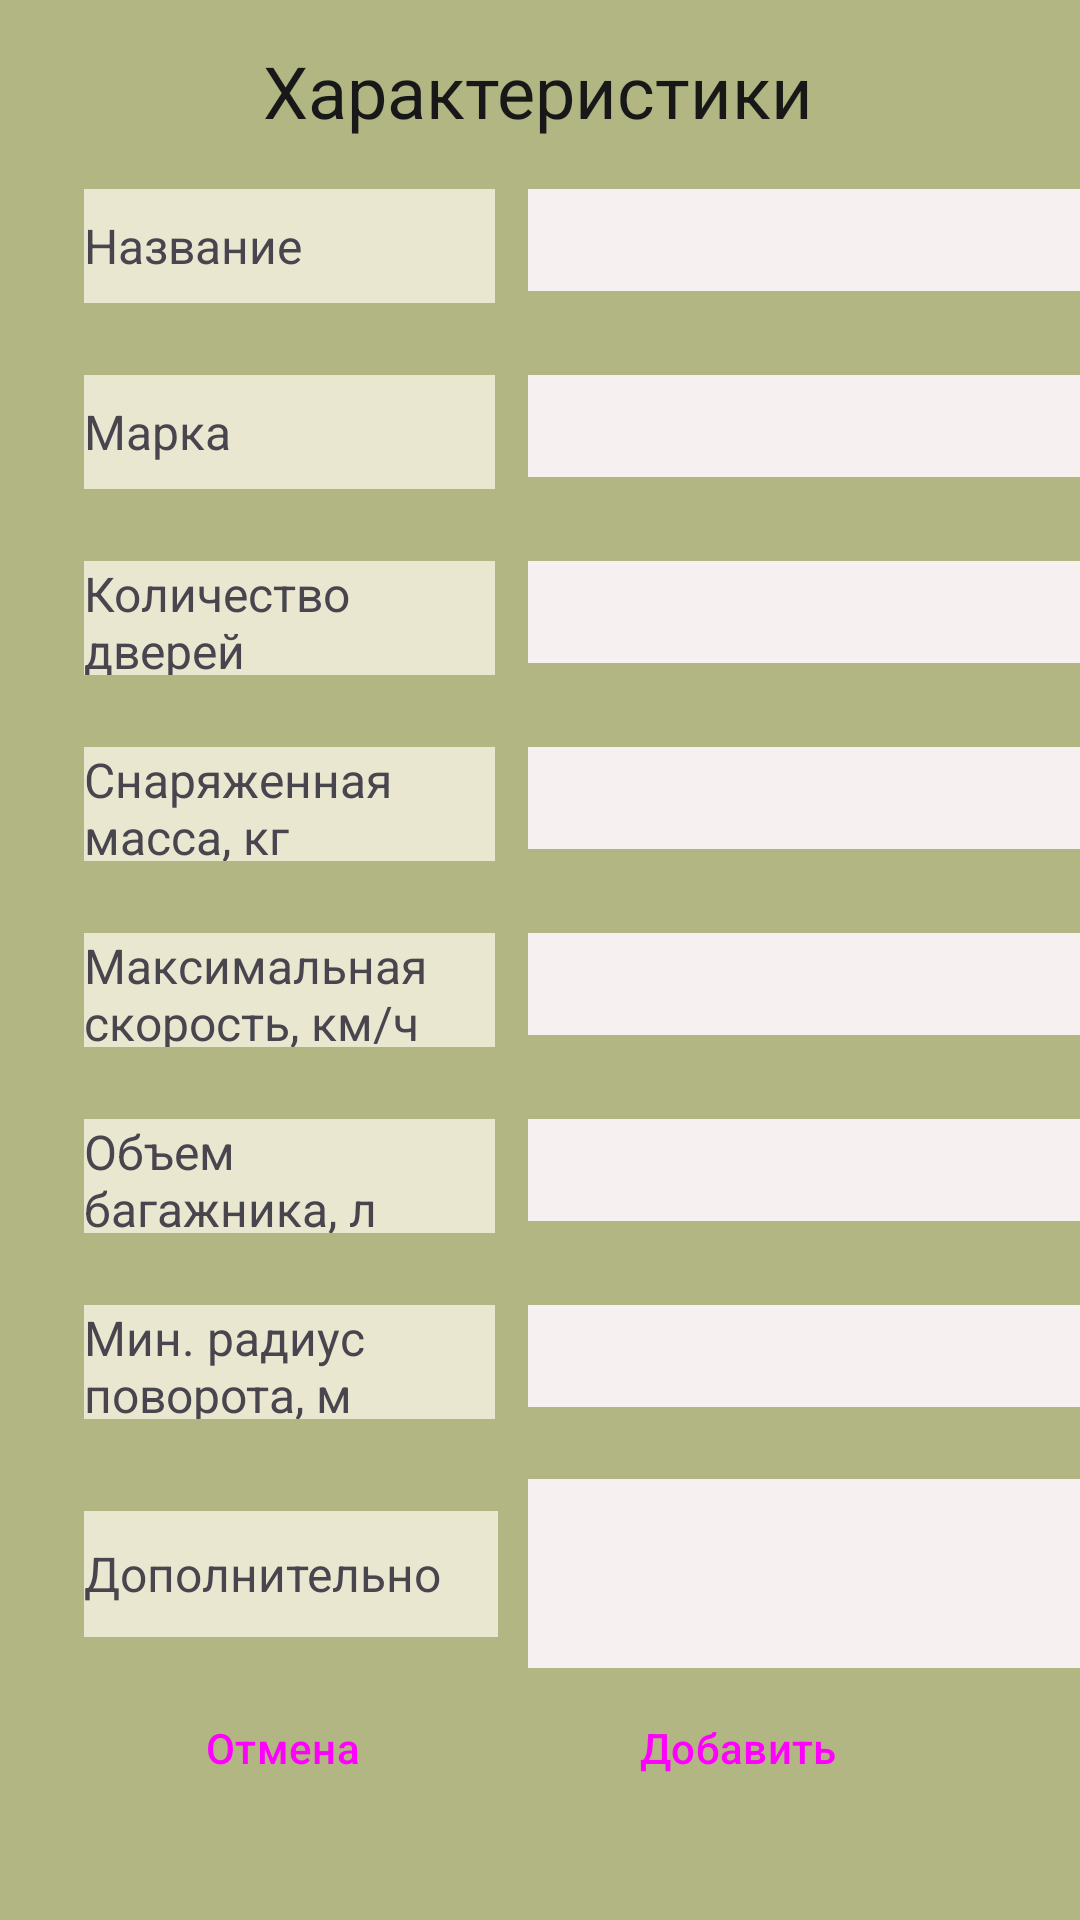

Reconstruct the res/layout file that produces this screen, plus the resources it refers to.
<!-- AndroidManifest.xml: application theme Theme.CarViewer -->
<!-- res/layout/activity_edit_car.xml -->
<?xml version="1.0" encoding="utf-8"?>
<androidx.constraintlayout.widget.ConstraintLayout xmlns:android="http://schemas.android.com/apk/res/android"
    xmlns:app="http://schemas.android.com/apk/res-auto"
    xmlns:tools="http://schemas.android.com/tools"
    android:layout_width="match_parent"
    android:layout_height="match_parent"
    android:background="#B2B682"
    tools:context=".EditCarActivity">

    <TextView
        android:id="@+id/tvAdditional"
        android:layout_width="138dp"
        android:layout_height="42dp"
        android:autoSizeTextType="none"
        android:background="#EAE7D0"
        android:gravity="center"
        android:text="Дополнительно"
        android:textAlignment="viewStart"
        android:textSize="16sp"
        app:layout_constraintBottom_toBottomOf="@+id/edAdditional"
        app:layout_constraintStart_toStartOf="@+id/tvMinTurningRadius"
        app:layout_constraintTop_toTopOf="@+id/edAdditional" />

    <TextView
        android:id="@+id/tvMinTurningRadius"
        android:layout_width="137dp"
        android:layout_height="38dp"
        android:layout_marginTop="24dp"
        android:autoSizeTextType="none"
        android:background="#EAE7D0"
        android:gravity="center"
        android:text="Мин. радиус поворота, м"
        android:textAlignment="viewStart"
        android:textSize="16sp"
        app:layout_constraintStart_toStartOf="@+id/tvTrunkVolume"
        app:layout_constraintTop_toBottomOf="@+id/tvTrunkVolume" />

    <EditText
        android:id="@+id/edMinTurningRadius"
        android:layout_width="205dp"
        android:layout_height="34dp"
        android:background="#000000"
        android:backgroundTint="#F6F0F0"
        android:ems="10"
        android:inputType="number"
        app:layout_constraintEnd_toEndOf="@+id/edTrunkVolume"
        app:layout_constraintHorizontal_bias="0.0"
        app:layout_constraintStart_toStartOf="@+id/edTrunkVolume"
        app:layout_constraintTop_toTopOf="@+id/tvMinTurningRadius" />

    <TextView
        android:id="@+id/tvTrunkVolume"
        android:layout_width="137dp"
        android:layout_height="38dp"
        android:layout_marginTop="24dp"
        android:autoSizeTextType="none"
        android:background="#EAE7D0"
        android:gravity="center"
        android:text="Объем багажника, л"
        android:textAlignment="viewStart"
        android:textSize="16sp"
        app:layout_constraintStart_toStartOf="@+id/tvCurbWeight"
        app:layout_constraintTop_toBottomOf="@+id/tvMaxSpeed" />

    <EditText
        android:id="@+id/edTrunkVolume"
        android:layout_width="205dp"
        android:layout_height="34dp"
        android:background="#000000"
        android:backgroundTint="#F6F0F0"
        android:ems="10"
        android:inputType="number"
        app:layout_constraintEnd_toEndOf="@+id/edMaxSpeed"
        app:layout_constraintHorizontal_bias="0.0"
        app:layout_constraintStart_toStartOf="@+id/edMaxSpeed"
        app:layout_constraintTop_toTopOf="@+id/tvTrunkVolume" />

    <TextView
        android:id="@+id/tvMaxSpeed"
        android:layout_width="137dp"
        android:layout_height="38dp"
        android:layout_marginTop="24dp"
        android:autoSizeTextType="none"
        android:background="#EAE7D0"
        android:gravity="center"
        android:text="Максимальная скорость, км/ч"
        android:textAlignment="viewStart"
        android:textSize="16sp"
        app:layout_constraintStart_toStartOf="@+id/tvCurbWeight"
        app:layout_constraintTop_toBottomOf="@+id/tvCurbWeight" />

    <EditText
        android:id="@+id/edMaxSpeed"
        android:layout_width="205dp"
        android:layout_height="34dp"
        android:background="#000000"
        android:backgroundTint="#F6F0F0"
        android:ems="10"
        android:inputType="number"
        app:layout_constraintEnd_toEndOf="@+id/edCurbWeight"
        app:layout_constraintStart_toStartOf="@+id/edCurbWeight"
        app:layout_constraintTop_toTopOf="@+id/tvMaxSpeed" />

    <TextView
        android:id="@+id/tvCurbWeight"
        android:layout_width="137dp"
        android:layout_height="38dp"
        android:layout_marginTop="24dp"
        android:autoSizeTextType="none"
        android:background="#EAE7D0"
        android:gravity="center"
        android:text="Снаряженная масса, кг"
        android:textAlignment="viewStart"
        android:textSize="16sp"
        app:layout_constraintStart_toStartOf="@+id/tvNumOfDoors"
        app:layout_constraintTop_toBottomOf="@+id/tvNumOfDoors" />

    <EditText
        android:id="@+id/edCurbWeight"
        android:layout_width="205dp"
        android:layout_height="34dp"
        android:layout_marginStart="16dp"
        android:background="#000000"
        android:backgroundTint="#F6F0F0"
        android:ems="10"
        android:inputType="number"
        app:layout_constraintEnd_toEndOf="@+id/edNumOfDoors"
        app:layout_constraintHorizontal_bias="1.0"
        app:layout_constraintStart_toStartOf="@+id/edNumOfDoors"
        app:layout_constraintTop_toTopOf="@+id/tvCurbWeight" />

    <TextView
        android:id="@+id/tvNumOfDoors"
        android:layout_width="137dp"
        android:layout_height="38dp"
        android:layout_marginTop="24dp"
        android:autoSizeTextType="none"
        android:background="#EAE7D0"
        android:gravity="center"
        android:text="Количество дверей"
        android:textAlignment="viewStart"
        android:textSize="16sp"
        app:layout_constraintStart_toStartOf="@+id/tvPeriod"
        app:layout_constraintTop_toBottomOf="@+id/tvPeriod" />

    <EditText
        android:id="@+id/edNumOfDoors"
        android:layout_width="205dp"
        android:layout_height="34dp"
        android:background="#000000"
        android:backgroundTint="#F6F0F0"
        android:ems="10"
        android:inputType="number"
        app:layout_constraintEnd_toEndOf="@+id/edPeriod"
        app:layout_constraintHorizontal_bias="1.0"
        app:layout_constraintStart_toStartOf="@+id/edPeriod"
        app:layout_constraintTop_toTopOf="@+id/tvNumOfDoors" />

    <TextView
        android:id="@+id/tvPeriod"
        android:layout_width="137dp"
        android:layout_height="38dp"
        android:layout_marginTop="24dp"
        android:autoSizeTextType="none"
        android:background="#EAE7D0"
        android:gravity="center"
        android:text="Марка"
        android:textAlignment="viewStart"
        android:textSize="16sp"
        app:layout_constraintStart_toStartOf="@+id/tvName"
        app:layout_constraintTop_toBottomOf="@+id/tvName" />

    <EditText
        android:id="@+id/edPeriod"
        android:layout_width="205dp"
        android:layout_height="34dp"
        android:layout_marginStart="12dp"
        android:background="#000000"
        android:backgroundTint="#F6F0F0"
        android:ems="10"
        android:inputType="text"
        app:layout_constraintEnd_toEndOf="@+id/edName"
        app:layout_constraintHorizontal_bias="1.0"
        app:layout_constraintStart_toStartOf="@+id/edName"
        app:layout_constraintTop_toTopOf="@+id/tvPeriod" />

    <TextView
        android:id="@+id/textView2"
        android:layout_width="193dp"
        android:layout_height="37dp"
        android:autoSizeTextType="none"
        android:text="Характеристики"
        android:textAlignment="center"
        android:textColor="#191818"
        android:textColorHighlight="#EFEDED"
        android:textSize="24sp"
        app:layout_constraintBottom_toBottomOf="parent"
        app:layout_constraintEnd_toEndOf="parent"
        app:layout_constraintHorizontal_bias="0.498"
        app:layout_constraintStart_toStartOf="parent"
        app:layout_constraintTop_toTopOf="parent"
        app:layout_constraintVertical_bias="0.023" />

    <Button
        android:id="@+id/btnCancel"
        style="@style/Widget.Material3.Button.OutlinedButton"
        android:layout_width="140dp"
        android:layout_height="59dp"
        android:layout_marginStart="24dp"
        android:layout_marginBottom="28dp"
        android:backgroundTint="#F3C5C5"
        android:text="Отмена"
        app:layout_constraintBottom_toBottomOf="parent"
        app:layout_constraintStart_toStartOf="parent"
        app:layout_constraintTop_toBottomOf="@+id/edAdditional"
        app:layout_constraintVertical_bias="1.0" />

    <Button
        android:id="@+id/btnAddCar"
        style="@style/Widget.Material3.Button.OutlinedButton"
        android:layout_width="140dp"
        android:layout_height="59dp"
        android:layout_marginEnd="44dp"
        android:backgroundTint="#C7ED68"
        android:text="Добавить"
        app:layout_constraintBottom_toBottomOf="@+id/btnCancel"
        app:layout_constraintEnd_toEndOf="parent"
        app:layout_constraintTop_toTopOf="@+id/btnCancel"
        app:layout_constraintVertical_bias="0.0" />

    <TextView
        android:id="@+id/tvName"
        android:layout_width="137dp"
        android:layout_height="38dp"
        android:layout_marginStart="28dp"
        android:layout_marginTop="12dp"
        android:autoSizeTextType="none"
        android:background="#EAE7D0"
        android:gravity="center"
        android:text="Название"
        android:textAlignment="viewStart"
        android:textSize="16sp"
        app:layout_constraintStart_toStartOf="parent"
        app:layout_constraintTop_toBottomOf="@+id/textView2" />

    <EditText
        android:id="@+id/edName"
        android:layout_width="205dp"
        android:layout_height="34dp"
        android:layout_marginStart="12dp"
        android:background="#000000"
        android:backgroundTint="#F6F0F0"
        android:ems="10"
        android:inputType="text"
        app:layout_constraintEnd_toEndOf="parent"
        app:layout_constraintHorizontal_bias="0.058"
        app:layout_constraintStart_toEndOf="@+id/tvName"
        app:layout_constraintTop_toTopOf="@+id/tvName" />

    <EditText
        android:id="@+id/edAdditional"
        android:layout_width="205dp"
        android:layout_height="63dp"
        android:layout_marginTop="24dp"
        android:background="#F6F0F0"
        android:backgroundTint="#F6F0F0"
        android:ems="10"
        android:gravity="start|top"
        android:inputType="textMultiLine"
        app:layout_constraintBottom_toBottomOf="parent"
        app:layout_constraintEnd_toEndOf="@+id/edMinTurningRadius"
        app:layout_constraintHorizontal_bias="1.0"
        app:layout_constraintStart_toStartOf="@+id/edMinTurningRadius"
        app:layout_constraintTop_toBottomOf="@+id/edMinTurningRadius"
        app:layout_constraintVertical_bias="0.0" />

</androidx.constraintlayout.widget.ConstraintLayout>
<!-- resources referenced by this layout -->
<resources>
  <style name="Theme.CarViewer" parent="Base.Theme.CarViewer" />
  <style name="Base.Theme.CarViewer" parent="Theme.Material3.DayNight.NoActionBar">
          
          
      </style>
</resources>
